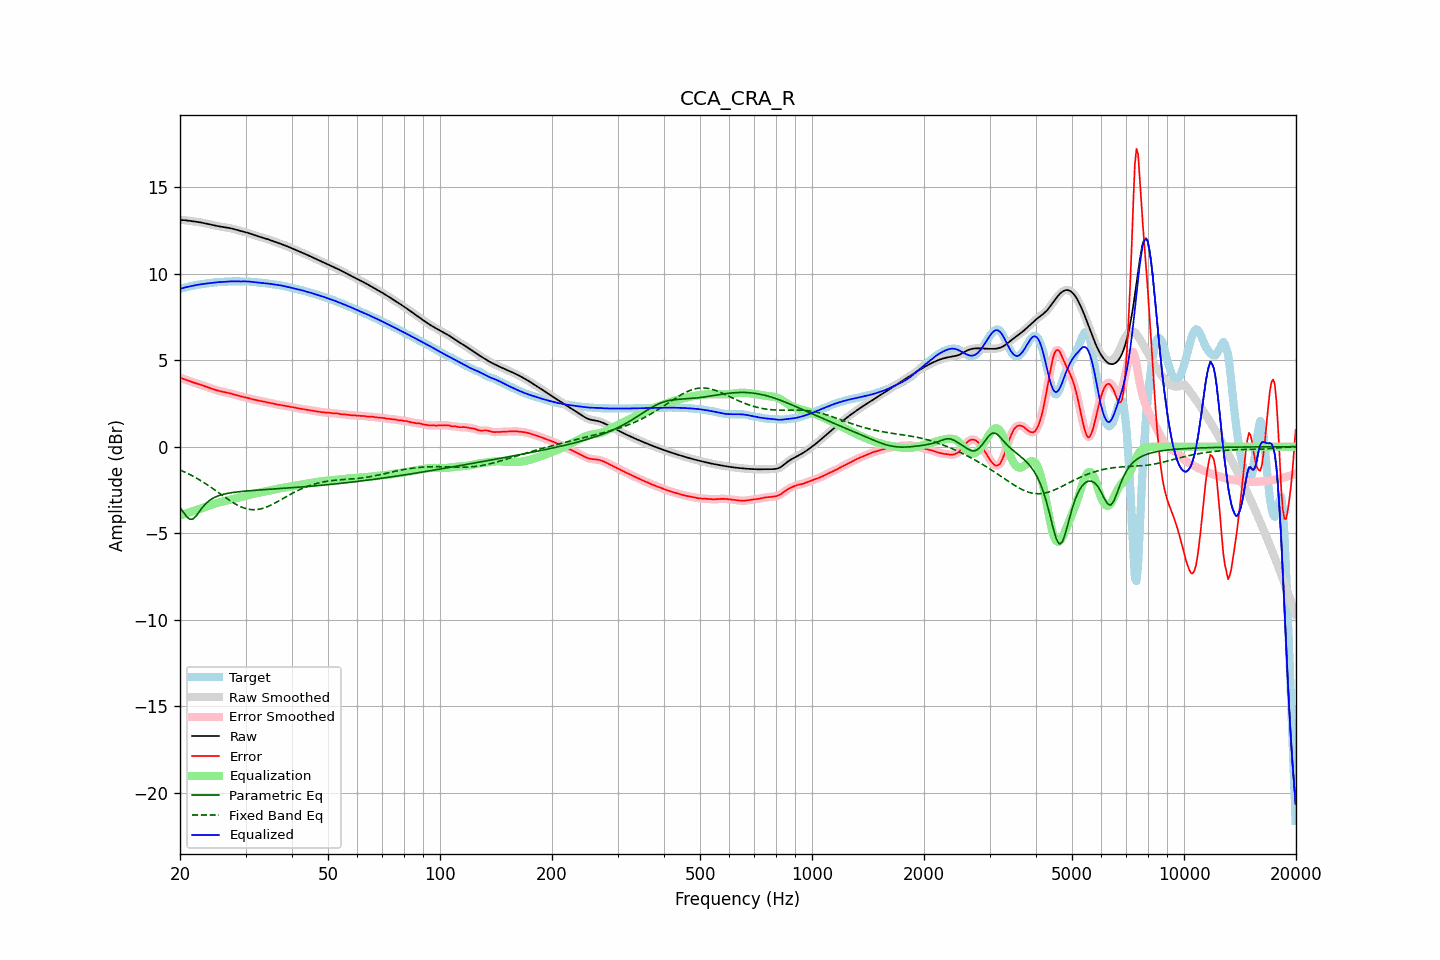

The data file committed next to this chart (first rows):
frequency, raw, error, smoothed, error_smoothed, equalization, parametric_eq, fixed_band_eq, equalized_raw, equalized_smoothed, target
20.00, 13.11, 3.99, 13.11, 3.99, -3.99, -3.52, -1.35, 9.12, 9.11, 9.12
20.20, 13.10, 3.96, 13.10, 3.96, -3.96, -3.65, -1.39, 9.15, 9.15, 9.15
20.40, 13.10, 3.92, 13.10, 3.93, -3.92, -3.78, -1.43, 9.17, 9.18, 9.17
20.61, 13.09, 3.89, 13.09, 3.89, -3.89, -3.90, -1.47, 9.20, 9.20, 9.20
20.81, 13.08, 3.86, 13.08, 3.86, -3.85, -4.03, -1.51, 9.23, 9.23, 9.22
21.02, 13.07, 3.82, 13.07, 3.82, -3.82, -4.11, -1.56, 9.25, 9.25, 9.24
21.23, 13.05, 3.79, 13.05, 3.79, -3.79, -4.19, -1.60, 9.26, 9.27, 9.27
21.44, 13.04, 3.75, 13.04, 3.75, -3.76, -4.19, -1.65, 9.28, 9.28, 9.29
21.66, 13.03, 3.72, 13.03, 3.72, -3.72, -4.18, -1.70, 9.30, 9.30, 9.31
21.87, 13.02, 3.69, 13.02, 3.69, -3.69, -4.10, -1.75, 9.32, 9.32, 9.33
22.09, 13.00, 3.66, 13.00, 3.66, -3.66, -4.01, -1.80, 9.34, 9.34, 9.34
22.31, 12.99, 3.63, 12.99, 3.63, -3.63, -3.89, -1.86, 9.36, 9.36, 9.36
22.54, 12.98, 3.60, 12.98, 3.60, -3.60, -3.76, -1.91, 9.38, 9.38, 9.37
22.76, 12.96, 3.57, 12.96, 3.57, -3.57, -3.63, -1.97, 9.39, 9.39, 9.39
22.99, 12.94, 3.54, 12.94, 3.54, -3.54, -3.51, -2.03, 9.40, 9.40, 9.40
23.22, 12.92, 3.51, 12.92, 3.51, -3.51, -3.40, -2.09, 9.41, 9.41, 9.41
23.45, 12.90, 3.48, 12.90, 3.48, -3.48, -3.30, -2.14, 9.43, 9.43, 9.42
23.69, 12.88, 3.45, 12.88, 3.45, -3.44, -3.21, -2.21, 9.44, 9.44, 9.44
23.92, 12.86, 3.41, 12.86, 3.41, -3.41, -3.13, -2.27, 9.45, 9.45, 9.45
24.16, 12.84, 3.38, 12.84, 3.38, -3.38, -3.07, -2.33, 9.46, 9.46, 9.46
24.40, 12.82, 3.35, 12.82, 3.35, -3.35, -3.01, -2.40, 9.47, 9.47, 9.47
24.65, 12.80, 3.32, 12.80, 3.32, -3.32, -2.96, -2.46, 9.49, 9.49, 9.49
24.89, 12.78, 3.29, 12.78, 3.29, -3.29, -2.91, -2.53, 9.50, 9.50, 9.50
25.14, 12.76, 3.26, 12.76, 3.26, -3.26, -2.87, -2.59, 9.50, 9.50, 9.51
25.39, 12.74, 3.23, 12.74, 3.23, -3.23, -2.83, -2.66, 9.51, 9.51, 9.51
25.65, 12.73, 3.21, 12.73, 3.21, -3.21, -2.80, -2.73, 9.52, 9.52, 9.52
25.91, 12.71, 3.18, 12.71, 3.18, -3.19, -2.78, -2.79, 9.52, 9.52, 9.53
26.16, 12.69, 3.16, 12.69, 3.16, -3.17, -2.75, -2.86, 9.53, 9.53, 9.53
26.43, 12.68, 3.15, 12.68, 3.15, -3.15, -2.73, -2.93, 9.53, 9.53, 9.53
26.69, 12.67, 3.13, 12.67, 3.13, -3.13, -2.71, -2.99, 9.54, 9.54, 9.54
26.96, 12.65, 3.11, 12.65, 3.11, -3.10, -2.69, -3.05, 9.55, 9.55, 9.54
27.23, 12.64, 3.09, 12.64, 3.09, -3.08, -2.68, -3.12, 9.55, 9.55, 9.55
27.50, 12.62, 3.06, 12.62, 3.06, -3.06, -2.66, -3.18, 9.56, 9.56, 9.55
27.77, 12.59, 3.03, 12.59, 3.03, -3.03, -2.65, -3.24, 9.56, 9.56, 9.56
28.05, 12.57, 3.01, 12.57, 3.01, -3.01, -2.63, -3.29, 9.56, 9.56, 9.56
28.33, 12.54, 2.98, 12.54, 2.98, -2.98, -2.62, -3.34, 9.56, 9.56, 9.56
28.62, 12.51, 2.95, 12.51, 2.95, -2.96, -2.61, -3.39, 9.55, 9.55, 9.56
28.90, 12.49, 2.93, 12.49, 2.93, -2.93, -2.60, -3.44, 9.55, 9.55, 9.56
29.19, 12.46, 2.91, 12.46, 2.91, -2.91, -2.59, -3.48, 9.55, 9.55, 9.56
29.48, 12.44, 2.89, 12.44, 2.89, -2.89, -2.58, -3.52, 9.55, 9.55, 9.55
29.78, 12.42, 2.87, 12.42, 2.87, -2.86, -2.57, -3.55, 9.56, 9.56, 9.55
30.08, 12.39, 2.84, 12.39, 2.84, -2.84, -2.56, -3.58, 9.55, 9.55, 9.55
30.38, 12.37, 2.82, 12.37, 2.82, -2.82, -2.56, -3.60, 9.55, 9.55, 9.55
30.68, 12.34, 2.79, 12.34, 2.79, -2.79, -2.55, -3.62, 9.54, 9.54, 9.54
30.99, 12.30, 2.77, 12.31, 2.77, -2.77, -2.54, -3.64, 9.54, 9.54, 9.54
31.30, 12.27, 2.74, 12.27, 2.74, -2.75, -2.53, -3.64, 9.53, 9.53, 9.53
31.61, 12.24, 2.72, 12.24, 2.72, -2.72, -2.53, -3.65, 9.52, 9.52, 9.52
31.93, 12.21, 2.70, 12.21, 2.70, -2.70, -2.52, -3.64, 9.51, 9.51, 9.51
32.24, 12.18, 2.68, 12.18, 2.68, -2.68, -2.51, -3.63, 9.50, 9.50, 9.50
32.57, 12.15, 2.66, 12.15, 2.66, -2.66, -2.51, -3.62, 9.49, 9.49, 9.49
32.89, 12.13, 2.64, 12.12, 2.64, -2.64, -2.50, -3.60, 9.48, 9.48, 9.48
33.22, 12.10, 2.62, 12.10, 2.62, -2.63, -2.49, -3.58, 9.47, 9.47, 9.47
33.55, 12.07, 2.61, 12.07, 2.61, -2.61, -2.49, -3.55, 9.46, 9.46, 9.46
33.89, 12.04, 2.59, 12.04, 2.59, -2.59, -2.48, -3.52, 9.45, 9.45, 9.45
34.23, 12.01, 2.57, 12.01, 2.57, -2.57, -2.47, -3.48, 9.44, 9.44, 9.44
34.57, 11.98, 2.55, 11.98, 2.55, -2.55, -2.47, -3.44, 9.43, 9.43, 9.43
34.92, 11.95, 2.53, 11.95, 2.53, -2.53, -2.46, -3.40, 9.42, 9.42, 9.42
35.27, 11.91, 2.51, 11.91, 2.51, -2.51, -2.46, -3.36, 9.40, 9.40, 9.40
35.62, 11.88, 2.49, 11.88, 2.49, -2.49, -2.45, -3.31, 9.39, 9.39, 9.39
35.97, 11.85, 2.47, 11.85, 2.47, -2.47, -2.44, -3.26, 9.38, 9.38, 9.38
... 635 more rows
